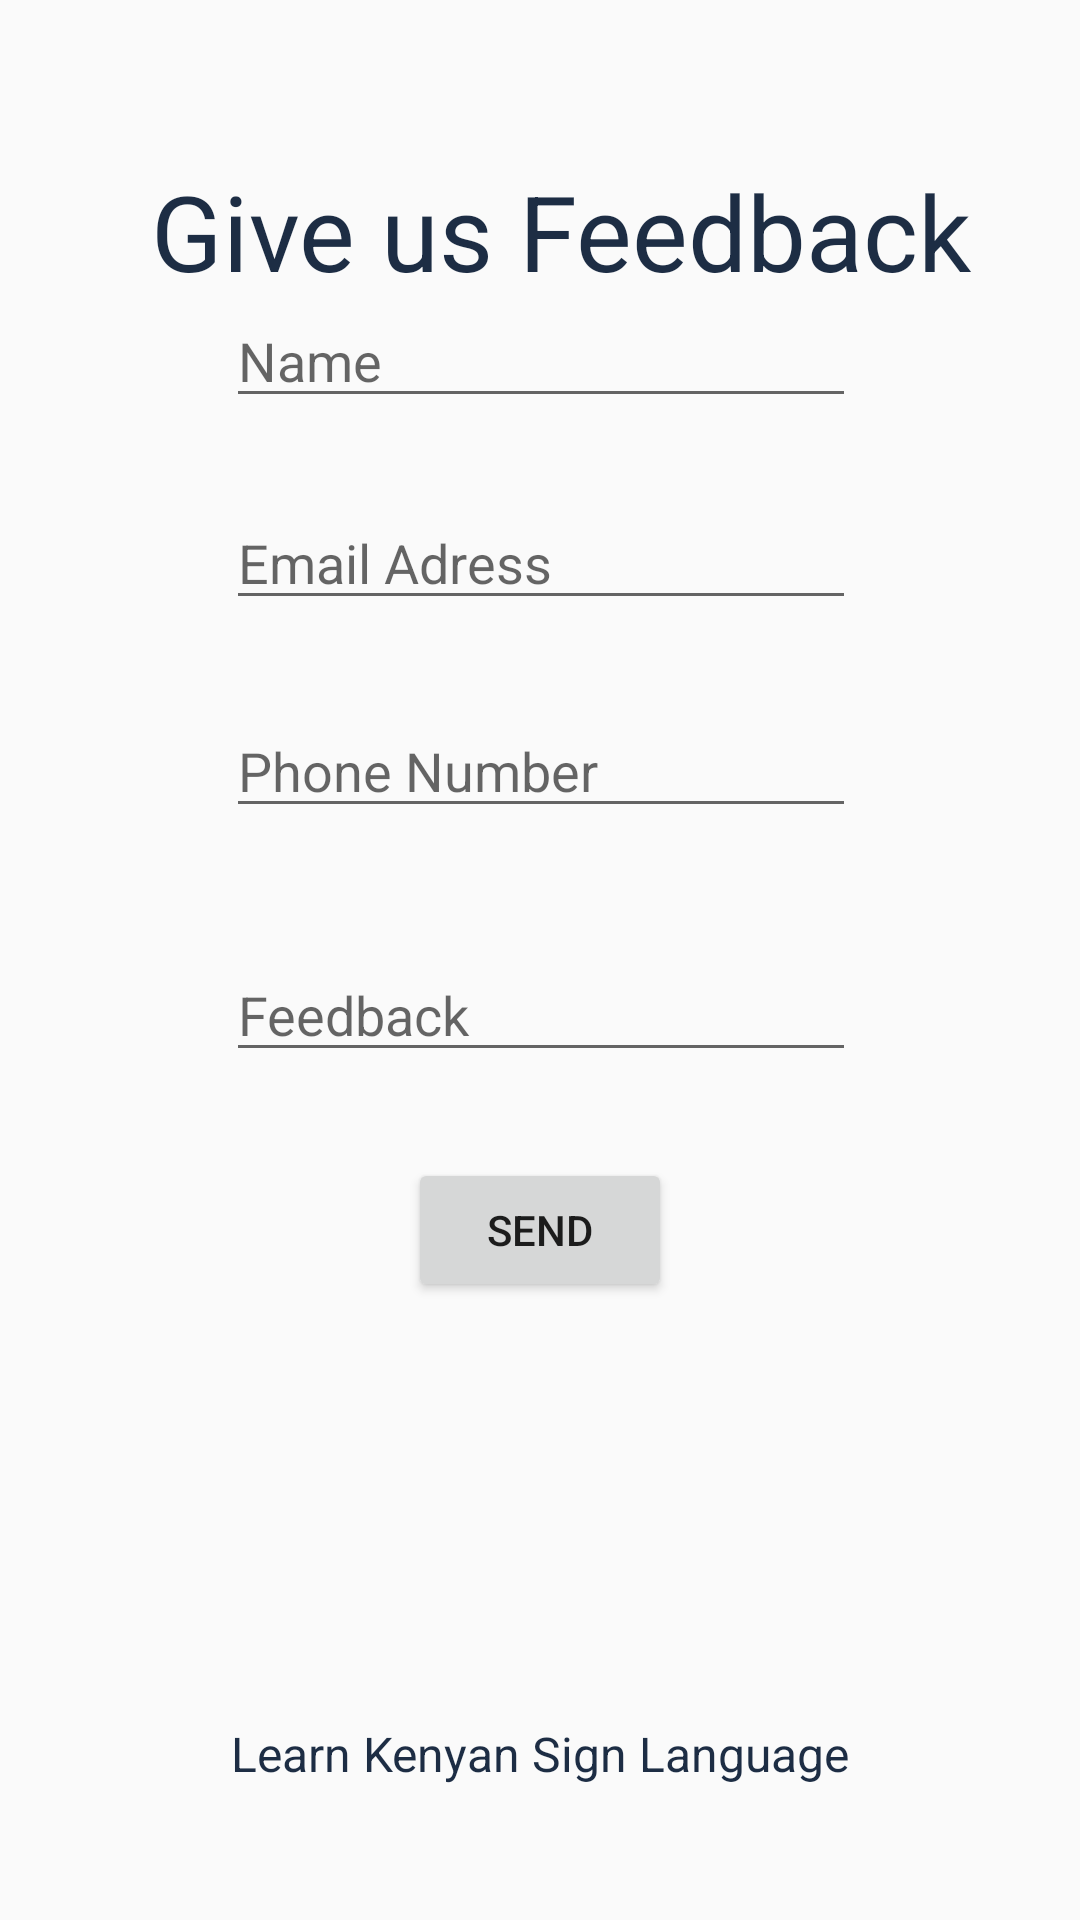

This screen was rendered from an Android layout file. Write that file and the resources it references.
<!-- AndroidManifest.xml: application theme AppTheme -->
<!-- res/layout/activity_feedback.xml -->
<?xml version="1.0" encoding="utf-8"?>
<android.support.constraint.ConstraintLayout xmlns:android="http://schemas.android.com/apk/res/android"
    xmlns:app="http://schemas.android.com/apk/res-auto"
    xmlns:tools="http://schemas.android.com/tools"
    android:layout_width="match_parent"
    android:layout_height="match_parent"
    tools:context="com.learnksl.learnksl.ui.FeedbackActivity">

    <EditText
        android:id="@+id/editName"
        android:layout_width="wrap_content"
        android:layout_height="wrap_content"
        android:ems="10"
        android:inputType="textPersonName"
        android:hint="Name"
        app:layout_constraintTop_toTopOf="parent"
        android:layout_marginTop="98dp"
        android:layout_marginLeft="8dp"
        app:layout_constraintLeft_toLeftOf="parent"
        android:layout_marginRight="8dp"
        app:layout_constraintRight_toRightOf="parent"
        app:layout_constraintHorizontal_bias="0.503"
        android:layout_marginStart="8dp"
        android:layout_marginEnd="8dp" />

    <EditText
        android:id="@+id/editEmail"
        android:layout_width="wrap_content"
        android:layout_height="wrap_content"
        android:ems="10"
        android:inputType="textEmailAddress"
        android:hint="Email Adress"
        android:layout_marginLeft="8dp"
        app:layout_constraintLeft_toLeftOf="parent"
        android:layout_marginRight="8dp"
        app:layout_constraintRight_toRightOf="parent"
        app:layout_constraintHorizontal_bias="0.503"
        android:layout_marginTop="26dp"
        app:layout_constraintTop_toBottomOf="@+id/editName"
        android:layout_marginStart="8dp"
        android:layout_marginEnd="8dp" />

    <EditText
        android:id="@+id/editPhone"
        android:layout_width="wrap_content"
        android:layout_height="wrap_content"
        android:ems="10"
        android:inputType="number"
        android:hint="Phone Number"
        android:layout_marginRight="8dp"
        app:layout_constraintRight_toRightOf="parent"
        android:layout_marginLeft="8dp"
        app:layout_constraintLeft_toLeftOf="parent"
        android:layout_marginTop="28dp"
        app:layout_constraintTop_toBottomOf="@+id/editEmail"
        app:layout_constraintHorizontal_bias="0.503"
        android:layout_marginStart="8dp"
        android:layout_marginEnd="8dp" />

    <EditText
        android:id="@+id/editFeedb"
        android:layout_width="wrap_content"
        android:layout_height="wrap_content"
        android:ems="10"
        android:inputType="textPersonName"
        android:hint="Feedback"
        android:layout_marginRight="8dp"
        app:layout_constraintRight_toRightOf="parent"
        android:layout_marginLeft="8dp"
        app:layout_constraintLeft_toLeftOf="parent"
        android:layout_marginTop="40dp"
        app:layout_constraintTop_toBottomOf="@+id/editPhone"
        app:layout_constraintHorizontal_bias="0.503"
        android:layout_marginStart="8dp"
        android:layout_marginEnd="8dp" />

    <Button
        android:id="@+id/buttonSend"
        android:layout_width="wrap_content"
        android:layout_height="wrap_content"
        android:text="Send"
        app:layout_constraintBottom_toBottomOf="parent"
        android:layout_marginBottom="8dp"
        android:layout_marginTop="8dp"
        app:layout_constraintTop_toBottomOf="@+id/editFeedb"
        android:layout_marginLeft="8dp"
        app:layout_constraintLeft_toLeftOf="parent"
        android:layout_marginRight="8dp"
        app:layout_constraintRight_toRightOf="parent"
        app:layout_constraintVertical_bias="0.095"
        android:layout_marginStart="8dp"
        android:layout_marginEnd="8dp" />

    <TextView
        android:id="@+id/feedBack1"
        android:layout_width="wrap_content"
        android:layout_height="wrap_content"
        android:text="Give us Feedback"
        android:textColor="@color/colorPrimary"
        android:textSize="35dp"
        android:layout_marginRight="55dp"
        app:layout_constraintRight_toRightOf="parent"
        android:layout_marginEnd="8dp"
        android:layout_marginLeft="8dp"
        app:layout_constraintLeft_toLeftOf="parent"
        app:layout_constraintHorizontal_bias="0.604"
        app:layout_constraintTop_toTopOf="parent"
        android:layout_marginTop="8dp"
        app:layout_constraintBottom_toBottomOf="parent"
        android:layout_marginBottom="8dp"
        app:layout_constraintVertical_bias="0.079" />

    <TextView
        android:layout_width="0dp"
        android:layout_height="wrap_content"
        android:textSize="16dp"
        android:textColor="@color/colorPrimary"
        android:gravity="center_horizontal"
        android:text="Learn Kenyan Sign Language"
        android:layout_below="@+id/imgLogo"
        android:layout_alignParentLeft="true"
        android:layout_alignParentStart="true"
        android:layout_marginRight="8dp"
        app:layout_constraintRight_toRightOf="parent"
        android:layout_marginLeft="8dp"
        app:layout_constraintLeft_toLeftOf="parent"
        android:layout_marginStart="8dp"
        android:layout_marginEnd="8dp"
        app:layout_constraintTop_toTopOf="parent"
        android:layout_marginTop="8dp"
        app:layout_constraintHorizontal_bias="0.0"
        app:layout_constraintBottom_toBottomOf="parent"
        android:layout_marginBottom="8dp"
        app:layout_constraintVertical_bias="0.939" />


</android.support.constraint.ConstraintLayout>
<!-- resources referenced by this layout -->
<resources>
  <color name="colorPrimary">#1D2D44</color>
  <style name="AppTheme" parent="Theme.AppCompat.Light.DarkActionBar">
          
  
      </style>
</resources>
